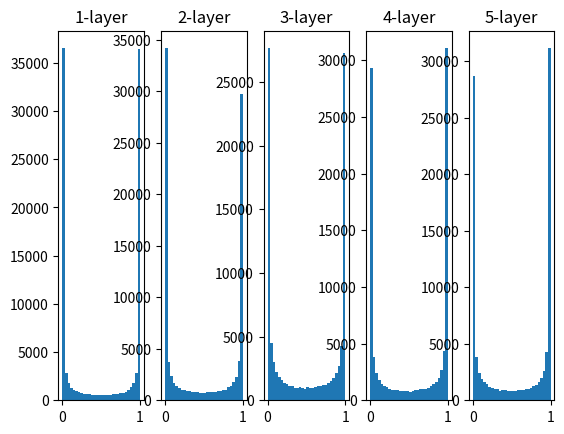

Python code for this plot:
import numpy as np
import matplotlib.pyplot as plt


def sigmoid(x):
    return 1 / (1 + np.exp(-x))


x = np.random.randn(1000, 100)
node_num = 100  # 隐藏层的节点
hidden_layer_size = 5  # 隐藏层
activations = {}  # 保存激活值(激活函数的输出数据)的结果

for i in range(hidden_layer_size):
    if i != 0:
        x = activations[i - 1]

    w = np.random.randn(node_num, node_num) * 1

    z = np.dot(x, w)
    a = sigmoid(z)
    activations[i] = a

# 绘制直方图
for i, a in activations.items():
    #子图   几行几列以及编号
    plt.subplot(1, len(activations), i + 1)
    plt.title(str(i + 1) + '-layer')
    #histogram直方图
    plt.hist(a.flatten(), 30, range=(0, 1))

plt.show()
